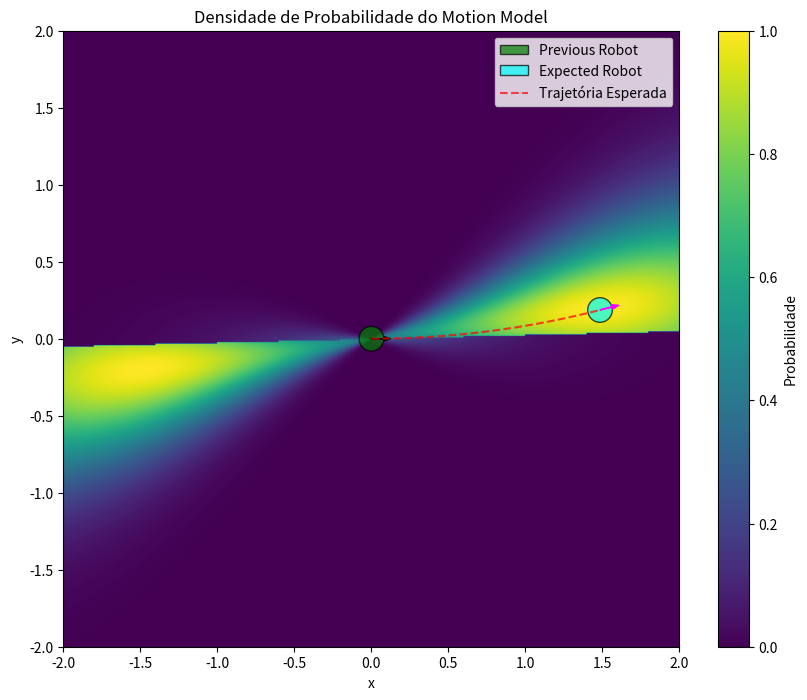

Generate this figure with matplotlib:
import math
import numpy as np
import matplotlib.pyplot as plt
from matplotlib.patches import Circle
# from calculate_prob import (    
#     prob_normal_distribution,
#     prob_triangular_distribution
# )

import math

def prob_normal_distribution(error: float, variance: float) -> float:
    """
    Returns the probability density of 'error' under a zero-mean normal distribution
    with given variance.
    """
    if variance <= 0:
        raise ValueError("Variance must be positive")
    return (1.0 / math.sqrt(2 * math.pi * variance)) * math.exp(-0.5 * (error ** 2) / variance)

def motion_model_velocity(x_t, u_t, x_prev, dt: float, alpha) -> float:
    """    
    Args:
        x_t: Estado atual [x', y', θ'] (list or tuple of floats)
        u_t: Comando de controle [v, ω] (list or tuple of floats)
        x_prev: Estado anterior [x, y, θ] (list or tuple of floats)
        dt: Passo de tempo (float)
        alpha: Parâmetros de ruído [α1, α2, α3, α4, α5, α6] (list of 6 floats)
        
    Returns:
        float: Probabilidade do movimento p(x_t | u_t, x_prev)
    """
    # unpack previous and current state
    x, y, theta = x_prev
    x_prime, y_prime, theta_prime = x_t
    v, omega = u_t

    # -----------------------------------------------------------------
    # 1. COMPUTE CIRCLE CENTER
    #    use (x' - x) e (y' - y) for both numerator and denominator
    #    and midpoint orientation for better robustness
    # -----------------------------------------------------------------
    theta_mid = 0.5 * (theta + theta_prime)
    dx = x_prime - x
    dy = y_prime - y

    numer =  dx * math.cos(theta_mid) + dy * math.sin(theta_mid)
    denom =  dy * math.cos(theta_mid) - dx * math.sin(theta_mid)

    # dynamic threshold: relative to distance moved
    dist = math.hypot(dx, dy)
    thresh = 1e-6 * max(1.0, dist)

    # straight-line motion (denom ≈ 0)
    if abs(denom) < thresh:
        # -----------------------------------------------------------------
        # 1a. Straight motion: center at infinity
        # -----------------------------------------------------------------
        v_hat = dist / dt
        omega_hat = 0.0
        gamma = (theta_prime - theta) / dt  # no correction needed since omega_hat=0
    else:
        # -----------------------------------------------------------------
        # 1b. Circular motion
        # -----------------------------------------------------------------
        mu = 0.5 * numer / denom
        # center of rotation
        x_star = 0.5 * (x + x_prime) + mu * (y - y_prime)
        y_star = 0.5 * (y + y_prime) + mu * (x_prime - x)

        # -----------------------------------------------------------------
        # 2. RADIUS AND ESTIMATED VELOCITIES
        # -----------------------------------------------------------------
        r_star = math.hypot(x - x_star, y - y_star)

        # delta angle along arc
        theta1 = math.atan2(y - y_star, x - x_star)
        theta2 = math.atan2(y_prime - y_star, x_prime - x_star)
        delta_theta = theta2 - theta1
        # normalize to [-π, π]
        delta_theta = math.atan2(math.sin(delta_theta), math.cos(delta_theta))

        omega_hat = delta_theta / dt
        v_hat = omega_hat * r_star

        # correction term
        gamma = (theta_prime - theta) / dt - omega_hat

    # -----------------------------------------------------------------
    # 3. COMPUTE NOISE VARIANCES
    # -----------------------------------------------------------------
    var1 = alpha[0] * v**2 + alpha[1] * omega**2
    var2 = alpha[2] * v**2 + alpha[3] * omega**2
    var3 = alpha[4] * v**2 + alpha[5] * omega**2

    # -----------------------------------------------------------------
    # 4. COMPUTE INDIVIDUAL PROBABILITIES
    # -----------------------------------------------------------------
    p1 = prob_normal_distribution(v - v_hat, var1)        # linear velocity error
    p2 = prob_normal_distribution(omega - omega_hat, var2)  # angular velocity error
    p3 = prob_normal_distribution(gamma, var3)             # final orientation error

    # assume independence
    return p1 * p2 * p3



# Parâmetros de exemplo
alpha = [0.05, 0.05, 1.8, 1.8, 2.5, 2.5]  # Parâmetros de ruído
alpha = [0.5, 0.5, 0.1, 0.1, 0.5, 0.5]
dt = 0.5                                 # Passo de tempo
# Estado anterior (t-1)
x_prev = np.array([0.0, 0.0, 0.0])            # [x, y, θ]

# Comando de controle (u_t)
u_t = np.array([3.0, 0.5])                    # [v, ω]

expected_angle = u_t[1] * dt
expected_x = (u_t[0]/u_t[1]) * math.sin(expected_angle)
expected_y = (u_t[0]/u_t[1]) * (1 - math.cos(expected_angle))

# Estado atual (t) - ligeiramente diferente do esperado
x_t = [expected_x, expected_y, expected_angle] 

# Configuração da grade
x_grid = np.linspace(-2.0, 2.0, 400)
y_grid = np.linspace(-2.0, 2.0, 400)
# prob_grid = np.zeros((len(x_grid), len(y_grid)))
prob_grid = np.zeros((len(y_grid), len(x_grid)))

# Preenche a grade de probabilidades
for i, x in enumerate(x_grid):
    for j, y in enumerate(y_grid):
        x_candidate = [x, y, 0.05]  # θ fixo para exemplo
        prob_grid[j, i] = motion_model_velocity(
                x_candidate, u_t, x_prev, dt, alpha
            )
        # if y > 0:
        #     prob_grid[j, i] = motion_model_velocity(
        #         x_candidate, u_t, x_prev, dt, alpha
        #     )
        # else:
        #     prob_grid[j, -i] = motion_model_velocity(
        #         x_candidate, u_t, x_prev, dt, alpha
        #     )
prob_min = np.min(prob_grid)
prob_max = np.max(prob_grid)

if prob_max - prob_min > 1e-10:
    prob_grid_normalized = (prob_grid - prob_min) / (prob_max - prob_min)
else:
    prob_grid_normalized = prob_grid
# Plotagem
#prob_grid_normalized = prob_grid
plt.figure(figsize=(10, 8))
plt.imshow(prob_grid_normalized, 
           extent=[x_grid.min(), x_grid.max(), y_grid.min(), y_grid.max()], 
           origin='lower', 
           cmap='viridis')
plt.colorbar(label='Probabilidade')

r = 0.08

circle_prev = Circle((x_prev[0], x_prev[1]), r, color='green', ec='black', alpha=0.7, label='Previous Robot')
plt.gca().add_patch(circle_prev)
plt.arrow(x_prev[0], x_prev[1], r * np.cos(x_prev[2]), r * np.sin(x_prev[2]),
        head_width=0.03, fc='black', ec='black')

circle_est = Circle((x_t[0], x_t[1]), r, color='cyan', ec='black', alpha=0.7, label='Expected Robot')
plt.gca().add_patch(circle_est)
plt.arrow(x_t[0], x_t[1], r * np.cos(x_t[2]), r * np.sin(x_t[2]),
        head_width=0.03, fc='magenta', ec='magenta')
plt.xlabel('x')
plt.ylabel('y')
plt.title('Densidade de Probabilidade do Motion Model')

theta_vals = np.linspace(0, expected_angle, 50)
x_vals = (u_t[0]/u_t[1]) * np.sin(theta_vals)
y_vals = (u_t[0]/u_t[1]) * (1 - np.cos(theta_vals))
plt.plot(x_vals, y_vals, 'r--', alpha=0.7, label='Trajetória Esperada')

plt.legend()
plt.show()
